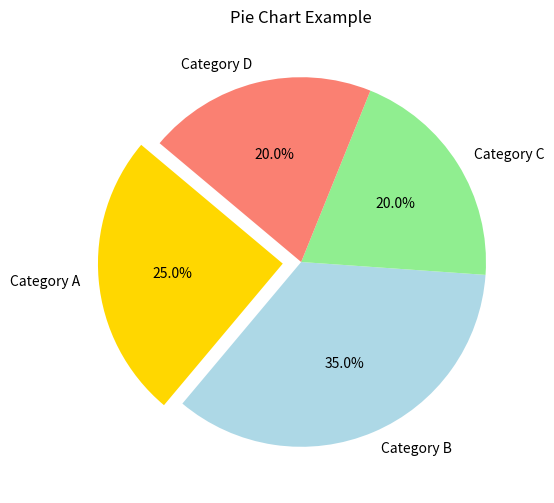
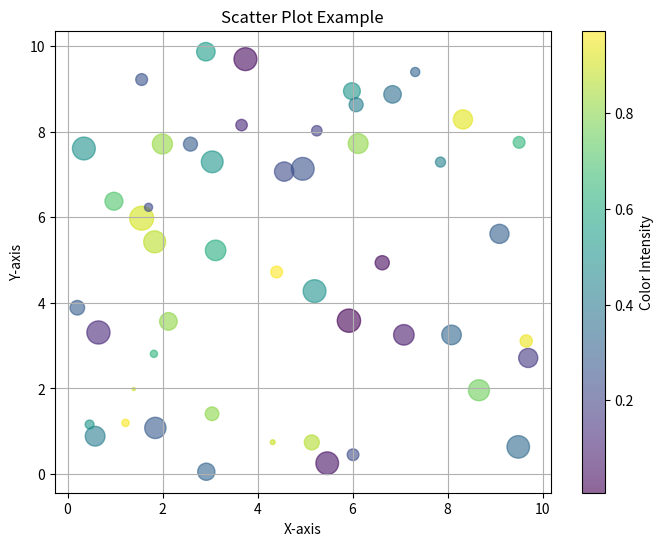

Reproduce these figures in Python, in order.
import matplotlib.pyplot as plt
import numpy as np

# Pie Chart
def draw_pie_chart():
    # Data for the pie chart
    labels = ['Category A', 'Category B', 'Category C', 'Category D']
    sizes = [25, 35, 20, 20]  # Percentages
    colors = ['gold', 'lightblue', 'lightgreen', 'salmon']
    explode = (0.1, 0, 0, 0)  # Highlight the first slice

    # Create pie chart
    plt.figure(figsize=(6, 6))
    plt.pie(sizes, explode=explode, labels=labels, colors=colors, autopct='%1.1f%%', startangle=140)
    plt.title('Pie Chart Example')
    plt.show()

# Scatter Plot
def draw_scatter_plot():
    # Data for scatter plot
    np.random.seed(42)
    x = np.random.rand(50) * 10  # Random x-coordinates
    y = np.random.rand(50) * 10  # Random y-coordinates
    colors = np.random.rand(50)  # Random color values
    sizes = np.random.rand(50) * 300  # Random sizes for markers

    # Create scatter plot
    plt.figure(figsize=(8, 6))
    plt.scatter(x, y, c=colors, s=sizes, alpha=0.6, cmap='viridis')
    plt.colorbar(label='Color Intensity')  # Add a color bar
    plt.title('Scatter Plot Example')
    plt.xlabel('X-axis')
    plt.ylabel('Y-axis')
    plt.grid(True)
    plt.show()

# Draw the charts
draw_pie_chart()
draw_scatter_plot()



import numpy as np

def pca(data, num_components):
    """
    Perform Principal Component Analysis (PCA) on the dataset.

    Parameters:
    - data: A 2D numpy array where each row is a data point, and each column is a feature.
    - num_components: Number of principal components to keep.

    Returns:
    - transformed_data: Data projected onto the principal components.
    - explained_variance: Variance explained by each principal component.
    """
    # Step 1: Standardize the dataset (zero mean for each feature)
    mean = np.mean(data, axis=0)
    centered_data = data - mean

    # Step 2: Compute the covariance matrix
    covariance_matrix = np.cov(centered_data, rowvar=False)

    # Step 3: Perform eigen decomposition of the covariance matrix
    eigenvalues, eigenvectors = np.linalg.eigh(covariance_matrix)

    # Step 4: Sort eigenvalues and eigenvectors in descending order
    sorted_indices = np.argsort(eigenvalues)[::-1]
    eigenvalues = eigenvalues[sorted_indices]
    eigenvectors = eigenvectors[:, sorted_indices]

    # Step 5: Select the top `num_components` eigenvectors
    principal_components = eigenvectors[:, :num_components]

    # Step 6: Transform the data
    transformed_data = np.dot(centered_data, principal_components)

    return transformed_data, eigenvalues[:num_components]

# Example Usage
if __name__ == "__main__":
    # Example dataset (rows are samples, columns are features)
    data = np.array([[2.5, 2.4],
                     [0.5, 0.7],
                     [2.2, 2.9],
                     [1.9, 2.2],
                     [3.1, 3.0],
                     [2.3, 2.7],
                     [2, 1.6],
                     [1, 1.1],
                     [1.5, 1.6],
                     [1.1, 0.9]])

    # Apply PCA to reduce to 1 dimension
    transformed_data, explained_variance = pca(data, num_components=1)

    print("Transformed Data:")
    print(transformed_data)
    print("\nExplained Variance:")
    print(explained_variance)


# # import numpy as np
# # import matplotlib.pyplot as plt

# # # Example dataset
# # # X: Independent variable
# # # Y: Dependent variable
# # X = np.array([1, 2, 3, 4, 5], dtype=float)
# # Y = np.array([2, 4, 5, 4, 5], dtype=float)

# # # Step 1: Calculate the mean of X and Y
# # X_mean = np.mean(X)
# # Y_mean = np.mean(Y)

# # # Step 2: Calculate the slope (m) and intercept (b)
# # numerator = np.sum((X - X_mean) * (Y - Y_mean))
# # denominator = np.sum((X - X_mean)**2)
# # m = numerator / denominator
# # b = Y_mean - m * X_mean

# # # Display the coefficients
# # print(f"Slope (m): {m}")
# # print(f"Intercept (b): {b}")

# # # Step 3: Define the regression line
# # def predict(x):
# #     return m * x + b

# # # Step 4: Make predictions for the dataset
# # Y_pred = predict(X)

# # # Step 5: Visualize the dataset and the regression line
# # plt.scatter(X, Y, color='blue', label='Data Points')
# # plt.plot(X, Y_pred, color='red', label='Regression Line')
# # plt.xlabel('X')
# # plt.ylabel('Y')
# # plt.legend()
# # plt.title('Linear Regression')
# # plt.show()


# import numpy as np
# import matplotlib.pyplot as plt

# X=np.array([1,2,3,4,5],dtype=float)
# Y=np.array([2,4,5,4,5],dtype=float)

# X_mean=np.mean(X)
# Y_mean=np.mean(Y)

# numerator=np.sum((X-X_mean)*(Y-Y_mean))
# denomerator=np.sum((X-X_mean)**2)

# m=numerator/denomerator

# b=Y_mean-m*X_mean

# print(f"slope (m):{m}")
# print(f"intercept (b):{b}")
# def pred(x):
#     return m*x+b

# Y_pred=pred(X)


# plt.scatter(X,Y,color="blue",label="datapoints")
# plt.plot(X,Y_pred,color="Red",label="Regression line")

# plt.xlabel('X')
# plt.ylabel('Y')

# plt.legend()

# plt.title('Regression line')
# plt.show()

